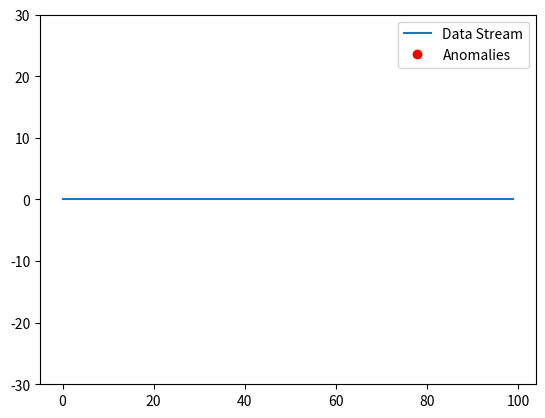

This chart was generated by the following Python code:
import random
import numpy as np
import matplotlib.pyplot as plt
from collections import deque
from matplotlib.animation import FuncAnimation
from typing import Generator, Tuple


def data_stream() -> Generator[float, None, None]:
    """
    Generator function that simulates a continuous data stream with:
    - Seasonal patterns (sine wave)
    - Random noise (Gaussian)
    - Occasional anomalies (extreme values)

    Yields:
        float: A floating-point number representing the next data point in the stream.
    """
    t: int = 0
    while True:
        # Simulate a base sine wave pattern with added noise
        seasonal_component: float = 10 * np.sin(0.1 * t)  # Regular pattern
        noise: float = random.gauss(0, 2)  # Random Gaussian noise
        anomaly: float = random.choice(
            [0, 0, 0, 20]
        )  # Occasional anomalies (20 is a spike)
        yield seasonal_component + noise + anomaly
        t += 1


def detect_anomaly(window: deque[float], threshold: float = 3.0) -> Tuple[bool, float]:
    """
    Detects anomalies in a sliding window using Z-Score.

    Args:
        window (deque[float]): Sliding window of recent data points.
        threshold (float): Z-score threshold for detecting anomalies.

    Returns:
        Tuple[bool, float]: A tuple containing:
                            - Whether the latest value is an anomaly.
                            - The Z-score of the latest value.
    """
    if len(window) < 2:
        return False, 0.0  # Not enough data to detect anomalies

    mean: float = float(np.mean(window))
    std: float = float(np.std(window))

    if std == 0:
        return False, 0.0  # Avoid division by zero if no variation

    latest_value: float = window[-1]
    z_score: float = (latest_value - mean) / std

    # Return whether the Z-score exceeds the threshold
    return abs(z_score) > threshold, z_score


def update(
    frame: int,
    window: deque[float],
    anomalies: deque[float],
    data_gen: Generator[float, None, None],
    ax: plt.Axes,
    line: plt.Line2D,
    anomaly_line: plt.Line2D,
) -> Tuple[plt.Line2D, plt.Line2D]:
    """
    Update function for real-time plotting and anomaly detection.

    Args:
        frame (int): The frame number (for FuncAnimation).
        window (deque[float]): The sliding window storing the last N data points.
        anomalies (deque[float]): Queue for storing detected anomalies.
        data_gen (Generator[float, None, None]): The data stream generator function.
        ax (Axes): Matplotlib axes for plotting.
        line (Line2D): The line plot for the data stream.
        anomaly_line (Line2D): The line plot for marking anomalies.

    Returns:
        Tuple[Line2D, Line2D]: Updated line and anomaly_line to be redrawn in the animation.
    """
    # Get the next data point from the stream
    data: float = next(data_gen)

    # Add data to the sliding window
    window.append(data)

    # Check for anomalies
    is_anomaly, z_score = detect_anomaly(window)
    anomalies.append(data if is_anomaly else np.nan)  # Mark anomaly

    # Update the data in the plot
    line.set_ydata(window)
    anomaly_line.set_ydata(anomalies)

    ax.relim()
    ax.autoscale_view()

    return line, anomaly_line


def main() -> None:
    """
    Main function to set up and execute the real-time anomaly detection system.
    """
    # Parameters
    window_size: int = 100  # Size of the sliding window
    threshold: float = 3.0  # Z-score threshold for anomaly detection

    # Initialize deque (sliding window) and anomalies queue
    window: deque[float] = deque([0.0] * window_size, maxlen=window_size)
    anomalies: deque[float] = deque([np.nan] * window_size, maxlen=window_size)

    # Data stream generator
    data_gen: Generator[float, None, None] = data_stream()

    # Set up real-time plot
    fig, ax = plt.subplots()
    (line,) = ax.plot(list(window), label="Data Stream")
    (anomaly_line,) = ax.plot(list(anomalies), "ro", label="Anomalies")

    ax.set_ylim(-30, 30)  # Set y-limits for visualization

    # Real-time animation
    ani = FuncAnimation(
        fig,
        update,
        fargs=(window, anomalies, data_gen, ax, line, anomaly_line),
        interval=100,  # Update interval (ms)
    )

    plt.legend()
    plt.show()


if __name__ == "__main__":
    main()
